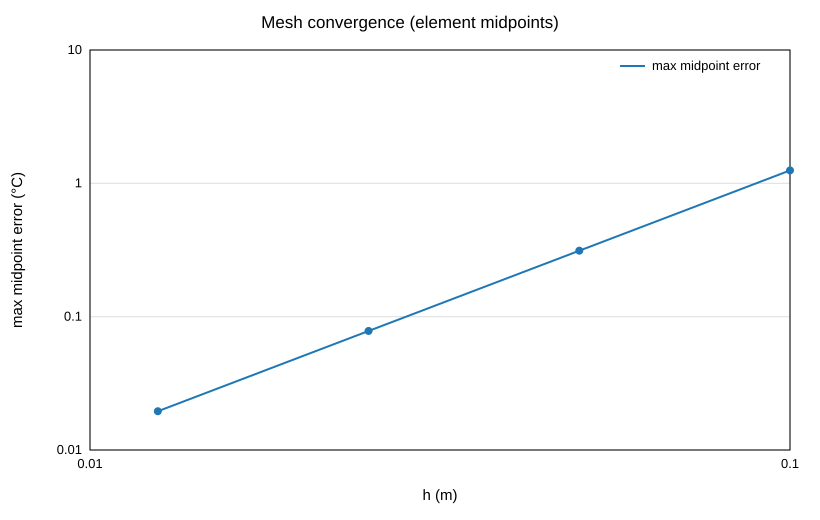

Values plotted in this chart, from the file beside it:
N, h_m, max_nodal_err_C, max_midpoint_err_C, observed_order
10, 0.1, 5.684342e-14, 1.25, 
20, 0.05, 2.557954e-13, 0.3125, 2
40, 0.025, 7.673862e-13, 0.07812, 2
80, 0.0125, 1.136868e-12, 0.01953, 2
